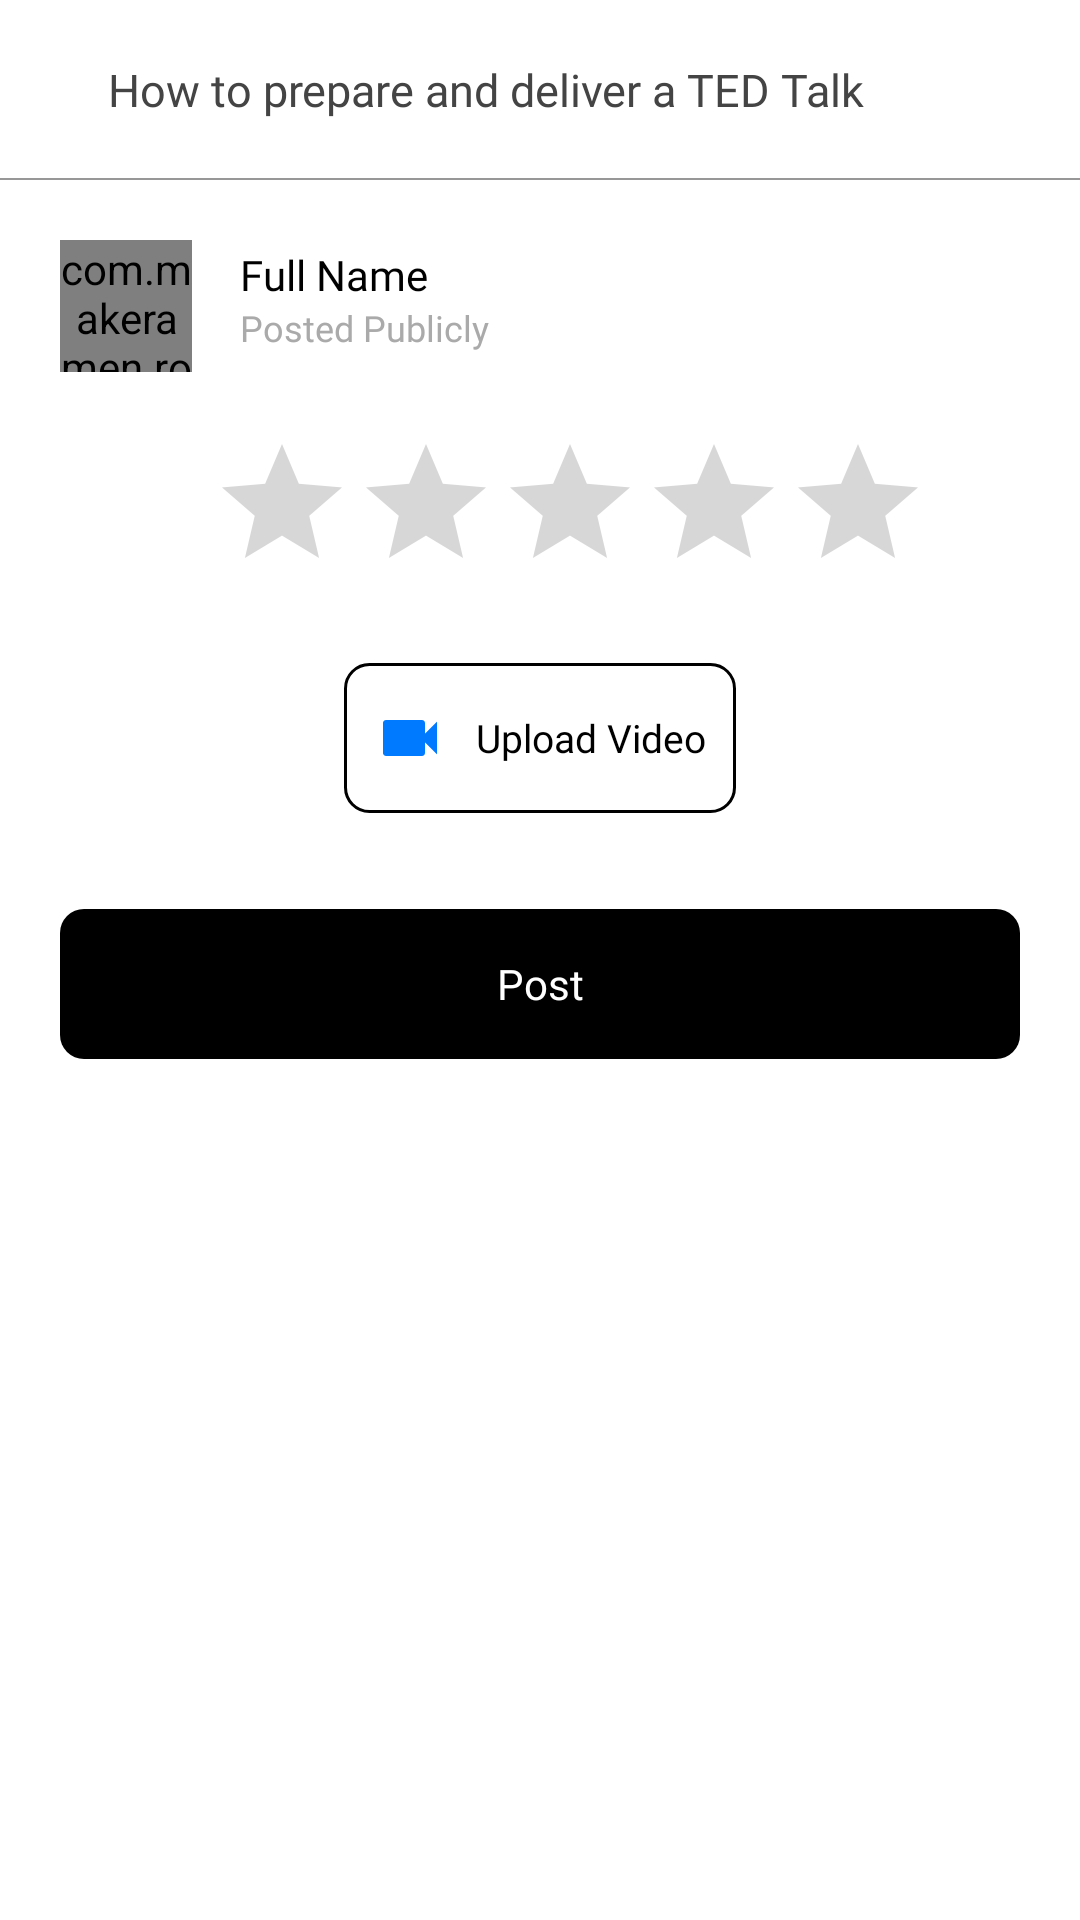

Android layout source for this screen:
<!-- AndroidManifest.xml: application theme Theme.Thymbol -->
<!-- res/layout/activity_review.xml -->
<?xml version="1.0" encoding="utf-8"?>
<LinearLayout xmlns:android="http://schemas.android.com/apk/res/android"
    xmlns:app="http://schemas.android.com/apk/res-auto"
    xmlns:tools="http://schemas.android.com/tools"
    android:layout_width="match_parent"
    android:layout_height="match_parent"
    android:orientation="vertical"
    tools:context=".ReviewActivity">

    <RelativeLayout
        android:id="@+id/toolBar"
        android:layout_width="match_parent"
        android:layout_height="60dp"
        >
        <ImageView
            android:layout_width="wrap_content"
            android:layout_height="wrap_content"
            android:src="@drawable/ic_baseline_arrow_back_ios_new_24"
            android:layout_centerVertical="true"
            android:layout_marginStart="20dp"
            android:id="@+id/back"
            />
        <TextView
            android:id="@+id/storeName"
            android:textColor="#444444"
            android:textSize="15sp"
            android:fontFamily="@font/sfpromedium2"
            android:layout_toEndOf="@+id/back"
            android:layout_width="wrap_content"
            android:layout_height="wrap_content"
            android:layout_centerVertical="true"
            android:layout_marginStart="16dp"
            android:text="How to prepare and deliver a TED Talk"
            />
        <View
            android:layout_width="match_parent"
            android:layout_height="0.5dp"
            android:layout_alignParentBottom="true"
            android:background="#8D434343"
            />
    </RelativeLayout>
    <RelativeLayout
        android:layout_width="wrap_content"
        android:layout_height="wrap_content"
        android:layout_marginStart="20dp"
        android:layout_marginTop="20dp"
        >
    <com.makeramen.roundedimageview.RoundedImageView

        app:riv_corner_radius="22dp"
        android:layout_width="44dp"
        android:layout_height="44dp"
        android:src="@drawable/profile_placeholder"
        android:id="@+id/profile"
        android:scaleType="centerCrop"
        />
    <LinearLayout
        android:layout_marginTop="2dp"
        android:layout_gravity="center_vertical"
        android:gravity="center_vertical"
        android:layout_width="wrap_content"
        android:layout_height="wrap_content"
        android:orientation="vertical"
        android:layout_marginStart="16dp"
        android:layout_toEndOf="@id/profile"
        >
        <TextView
            android:layout_width="wrap_content"
            android:layout_height="wrap_content"
            android:text="Full Name"
            android:fontFamily="@font/sfpromedium2"
            android:textColor="@color/black"
            android:id="@+id/fullName"
            />
        <TextView
            android:layout_width="wrap_content"
            android:layout_height="wrap_content"
            android:text="Posted Publicly"
            android:textSize="12sp"
            android:fontFamily="@font/sfpromedium2"
            android:textColor="@color/light_gray"
            />
    </LinearLayout>

    </RelativeLayout>

    <RatingBar
        android:layout_gravity="center_horizontal"
        android:progressTint="#FFCD3C"
        android:id="@+id/ratingBar"
        android:layout_marginTop="20dp"
        android:layout_marginStart="10dp"
        android:rating="0"
        android:layout_width="wrap_content"
        android:layout_height="wrap_content"
        android:layout_toEndOf="@+id/totalRatings"
        android:layout_alignTop="@id/totalRatings"
        />
    
    <LinearLayout
        android:id="@+id/uploadVideoBtn"
        android:background="@drawable/videoreview_back"
        android:gravity="center"
        android:layout_marginTop="20dp"
        android:layout_width="wrap_content"
        android:layout_height="50dp"
        android:layout_gravity="center_horizontal"
        android:orientation="horizontal"
        >
        <ImageView
            android:layout_marginStart="10dp"
            android:layout_width="24dp"
            android:layout_height="24dp"
            android:src="@drawable/baseline_videocam_24"
            />
        <TextView
            android:id="@+id/uploadVideoText"
            android:layout_marginEnd="10dp"
            android:layout_width="wrap_content"
            android:layout_height="wrap_content"
            android:text="Upload Video"
            android:textSize="13sp"
            android:fontFamily="@font/sfpromedium2"
            android:textColor="@color/black"
            android:layout_marginStart="10dp"

            />
    </LinearLayout>
    <androidx.appcompat.widget.AppCompatButton
        android:id="@+id/postBtn"
        android:layout_width="match_parent"
        android:layout_height="50dp"
        android:layout_below="@+id/password"
        android:layout_marginStart="20dp"
        android:layout_marginTop="32dp"
        android:layout_marginEnd="20dp"
        android:background="@drawable/edittext_back"
        android:backgroundTint="@color/black"
        android:fontFamily="@font/sfpromedium2"
        android:text="Post"
        android:textAllCaps="false"
        android:textColor="@color/white" />
</LinearLayout>
<!-- resources referenced by this layout -->
<resources>
  <color name="black">#FF000000</color>
  <color name="light_gray">#AAAAAA</color>
  <color name="white">#FFFFFFFF</color>
  <!-- drawable baseline_videocam_24 (drawable) -->
  <vector android:autoMirrored="true" android:height="24dp"
      android:tint="#007AFF" android:viewportHeight="24"
      android:viewportWidth="24" android:width="24dp" xmlns:android="http://schemas.android.com/apk/res/android">
      <path android:fillColor="@android:color/white" android:pathData="M17,10.5V7c0,-0.55 -0.45,-1 -1,-1H4c-0.55,0 -1,0.45 -1,1v10c0,0.55 0.45,1 1,1h12c0.55,0 1,-0.45 1,-1v-3.5l4,4v-11l-4,4z"/>
  </vector>
  <!-- drawable edittext_back (drawable) -->
  <?xml version="1.0" encoding="utf-8"?>
  <shape android:shape="rectangle"
      xmlns:android="http://schemas.android.com/apk/res/android">
  
  <corners android:radius="8dp"/>
  
  </shape>
  <!-- drawable videoreview_back (drawable) -->
  <?xml version="1.0" encoding="utf-8"?>
  <shape android:shape="rectangle"
      xmlns:android="http://schemas.android.com/apk/res/android">
      <stroke android:color="@color/black"  android:width="1dp"/>
      <corners android:radius="8dp"/>
  
  </shape>
  <style name="Theme.Thymbol" parent="Theme.MaterialComponents.DayNight.NoActionBar">
          
          <item name="colorPrimary">@color/purple_500</item>
          <item name="colorPrimaryVariant">@color/main_color</item>
          <item name="colorOnPrimary">@color/white</item>
          
          <item name="colorSecondary">@color/teal_200</item>
          <item name="colorSecondaryVariant">@color/teal_700</item>
          <item name="colorOnSecondary">@color/black</item>
          
          <item name="android:statusBarColor">?attr/colorPrimaryVariant</item>
          
      </style>
  <color name="purple_500">#d52c4c</color>
  <color name="main_color">#7FD1F4</color>
  <color name="teal_200">#FF03DAC5</color>
  <color name="teal_700">#FF018786</color>
</resources>
